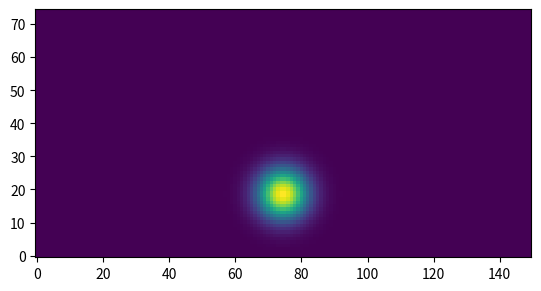

Python code for this plot: (Note: this script raises an exception after producing the figure.)
import numpy as np
import matplotlib.pyplot as plt
import os
# Physics
# Dimension-independent variables
Ly = 1e3            # Length in y, m
lam_rhoCp = 1e-6    # Heat diffusivity, m^2/s
k_etaf = 1e-12      # Permeability(m^2)/fluid viscosity (Pa*s) = m^2/(Pa*s)
deltaT = 100        # Temperature difference, K
# Useful scales
time_char = Ly**2/lam_rhoCp # m^2/(m^2/s) = s ## ** = ^ sur matlab
Pr_char = lam_rhoCp/k_etaf  # (m^2/s)/(m^2/(Pa*s)) = Pa
# nondim
Lx_Ly       = 2
w_Ly        = 0.1
Ra          = 1e6           # Ra = alphrhofg*deltaT*k_etaf*Ly/ lam_rhoCp
tt_nondim   = 1e-2
# Dimension-dependent variables
Lx = Lx_Ly * Ly             # Length in x, m
alphrhofg = Ra * lam_rhoCp / k_etaf / deltaT / Ly   # Pa*s/m^2/K*m^2/s/m = Pa/m/K  % thermal expansion*density*gravity, Pa/m/K
tt = tt_nondim * time_char  # Total time, s
w = w_Ly * Ly
# Numerical variables
dt = 3e-9 * time_char       # Time step, s
betaf = 1e-4 / Pr_char      # Fluid compressibility, 1/Pa
nx = 150                    # Number of grid points in x 
ny = int(nx * Ly / Lx)      # Number of grid points in y  ## fix = int sur python
nout = 100                  # Plot every nout time step
st = 5                    # Plot every st velocity
niter = int(1e6)
#print('niter = ',niter)
tol = 1e-6
output = 1                      # write output files every nout time step
# Prétraitement
nt = int(tt // dt)         # int et // permet d'arrondir à l'entier le plus proche
#nt = np.fix(tt/dt)
#nt = 1e6
print(nt)
dx = Lx/(nx-1)              # défini la longueur de dx
dy = Ly/(ny-1)
x, y = np.meshgrid(np.arange(-Lx/2, Lx/2 + dx, dx), np.arange(-Ly/2, Ly/2 + dy, dy))
                            # np.meshgrid va créer une grille pour x et y et np.arrange créer le tableau avec des valeurs allant de -Lx/2 à Lx/2 avec un pas de temps de taille dx idem y
# Conditions initiales
time = 0                    # s
T = np.transpose(deltaT * np.exp((-x**2 - (y + np.max(y)/2)**2)/w**2)) # np.exp pour exponentielle
#T = deltaT * (np.random.rand(nx, ny) - 0.5) ## crée des valeur aléatoir entre -0.5 et 0.5 pour la matrice de T
Pf = 0 * T
qx = np.zeros((nx+1, ny))   # création d'un matrice de 0 de la taille de nos nx et ny, pour qx on demarre à la deuxiemme ligne
qy = np.zeros((nx, ny+1))   # idem mais ici on enlève la derniere colonne
# Action
#tic = time.time() # formnule équivalente à tic dans matlab
arr = np.arange(0, nt+1)
#print(arr)
#arr = arr.astype(int)
#print(range(arr))
# arr permet de corriger une erreur dans la prise en compte de range

plt.ion() # sets interactive mode on (needed for plot update)
fig = plt.figure()
ax = fig.add_subplot(111)
data = np.transpose(T/deltaT)
#print('data shape = ',data.shape)
im = ax.imshow(data, origin='lower')

plt.draw()
plt.pause(0.1)
plt.show()

if output==1:
    abspath = os.path.abspath(__file__) # https://stackoverflow.com/questions/1432924/python-change-the-scripts-working-directory-to-the-scripts-own-directory
    dname = os.path.dirname(abspath)
    os.chdir(dname)
    if not os.path.exists('output_P'):
        os.makedirs('output_P')

for it in arr:
    rho_g = -alphrhofg*T  # flottabilité
    # Hydro
    max_delta_Pf = []
    for inter in range(1,niter):
        qx[1:-1, 1:-1] = -k_etaf*(np.diff(Pf[:, 1:-1], axis=0)/dx) # dans python on commence avec l'indice 0 contrairement à matlab il faut donc adapter ça en indiquant 1:-1 pour enlever la premiere et derniere valeur
        qy[1:-1, 1:-1] = -k_etaf*(np.diff(Pf[1:-1, :], axis=1)/dy 
            + (rho_g[1:-1, :-1] + rho_g[1:-1, 1:])/2)
        # betaf*dPfdt = 0 = -( diff(qx,1,0)/dx + diff(qy,1,1)/dy )
        dPfdt = -(np.diff(qx, axis=0)/dx + np.diff(qy, axis=1)/dy)/betaf # axis=1 correspond à la deuxième ligne et axis=0 la première
        deltaPf = dt*dPfdt
        Pf = Pf + deltaPf
        max_delta_Pf.append(np.max(np.abs(deltaPf)))
        #if max_delta_Pf[-1]/np.max(np.abs(Pf)) < tol:               # arret lorsque qu'on dépasse la tolérence
        #    break
        #print(max_delta_Pf[len(max_delta_Pf)-1]/np.max(np.abs(Pf)))
        if max_delta_Pf[len(max_delta_Pf)-1]/np.max(np.abs(Pf)) < tol:
            #print('got out, broke')
            break
    #print('got out, it = ',it,' err = ',max_delta_Pf[len(max_delta_Pf)-1]/np.max(np.abs(Pf)))

    # Thermo
    # diffusion
    dTdt = np.diff(lam_rhoCp * np.diff(T[:, 1:-1], axis=0) / dx, axis=0) / dx \
    + np.diff(lam_rhoCp * np.diff(T[1:-1, :], axis=1) / dy, axis=1) / dy
    T[1:-1, 1:-1] += dTdt * dt

    # advection    dTdt = - Vx*dTdx - Vy*dTdy
    T[:, 1:] -= dt * np.maximum(0, qy[:, 1:-1]) * np.diff(T, axis=1) / dy  # up
    T[:,:-1] -= dt * np.minimum(0, qy[:,1:-1]) * np.diff(T, axis=1) / dy  # down
    T[1:,:] -= dt * np.maximum(0, qx[1:-1,:]) * np.diff(T, axis=0) / dx # right
    T[:-1,:] -= dt * np.minimum(0, qx[1:-1,:]) * np.diff(T, axis=0) / dx # left

    # boundary conditions
    T[:, 0]  = deltaT / 2  # heating at the base by deltaT/2
    T[:, -1] = -deltaT / 2  # cooling at the top by -deltaT/2
    T[0, :]  = T[1, :]
    T[-1, :] = T[-2, :]

    # save variables--------------------------------------------------------
    #np.savetxt("output_it_"+ str(it) +"_qx.csv",qx,delimiter=",")
    #np.savetxt("output_it_"+ str(it) +"_qy.csv",qy,delimiter=",")
    #np.savetxt("output_it_"+ str(it) +"_T.csv",T,delimiter=",")

    #time += dt
    if np.mod(it, nout) == 0: # postprocessing
        print(it)
        data = np.transpose(T/deltaT)
        im.set_data(data) 
        #plt.quiver(x[1:-1:st, 1:-1:st]/Ly, y[1:-1:st, 1:-1:st]/Ly, qx[2::st, 1:-1:st], qy[1:-1:st, 2::st], color='black')

        plt.title(it)
        plt.xlabel('X')
        plt.ylabel('Y')

        plt.draw()
        #plt.colorbar(im)
        plt.pause(0.1)
        plt.show()

        # save variables
        if output==1:
            np.savetxt("output_P/output_it_"+ str(it) +"_qx.csv",qx,delimiter=",")
            np.savetxt("output_P/output_it_"+ str(it) +"_qy.csv",qy,delimiter=",")
            np.savetxt("output_P/output_it_"+ str(it) +"_Pf.csv",Pf,delimiter=",")
            np.savetxt("output_P/output_it_"+ str(it) +"_T.csv",T,delimiter=",")
    


plt.ioff()
print('=== please close the figure window to continue ===')
plt.show() # keeps last frame blocked, so it doesn't disappear - only works when 'ioff()'
print('\n=== finished :) ===\n')

    #if it % nout == 0: # postprocessing
    #    break
    # subplot(122),
    #    plt.pcolor(x/Ly,y/Ly,),T/deltaT
    #    plt.show()
    #plt.colorbar(), plt.title('Temperature at time: {:.2f}'.format(it*dt/time_char))
    #plt.axis('image')
    #plt.quiver(x[::st,::st]/Ly,y[::st,::st]/Ly,qx[1::st,::st],qy[::st,1::st],color='k')
    #plt.xlabel('X'), plt.ylabel('Y')
    #plt.draw()
    # pour plot ddans python on ajoute l'extension matplotlib.pyplot
    # save('step' + str(int(it/nout)))

#plt.show()
# formule pour faire le toc
#end_time = time.time()

#elapsed_time = end_time - start_time

#print(f"Elapsed time: {elapsed_time:.2f} seconds")



